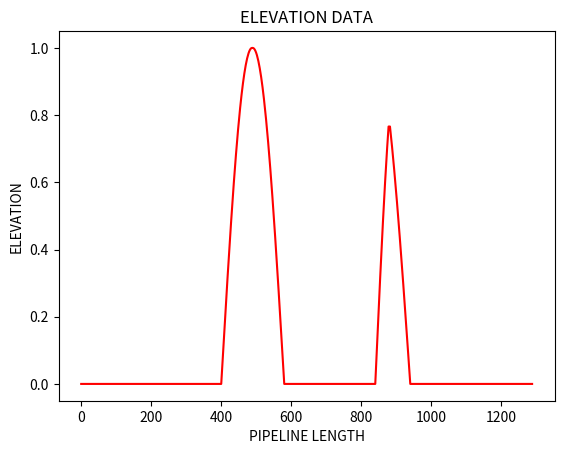

Write the Python code that produced this figure.
import numpy as np
import matplotlib.pyplot as plt

#defining arrays for storing pipeline length, Elevation with two mountains 
X=np.arange(0,1289,2) # ARRAY OF DISTANCES (KM)
Z=np.zeros(X.shape)
Z1=np.sin(np.radians(np.concatenate((np.linspace(0,90,45),np.linspace(90,180,46)))))
Z2=np.sin(np.radians(np.concatenate((np.linspace(0,50,20),np.full((1,),50),np.linspace(50,0,30)))))
print(Z.shape)
Z[200:200+len(Z1)]=Z1
Z[420:420+len(Z2)]=Z2
print(Z)
plt.plot(X,Z,"r")
plt.xlabel("PIPELINE LENGTH")
plt.ylabel("ELEVATION")
plt.title("ELEVATION DATA")
plt.show()
